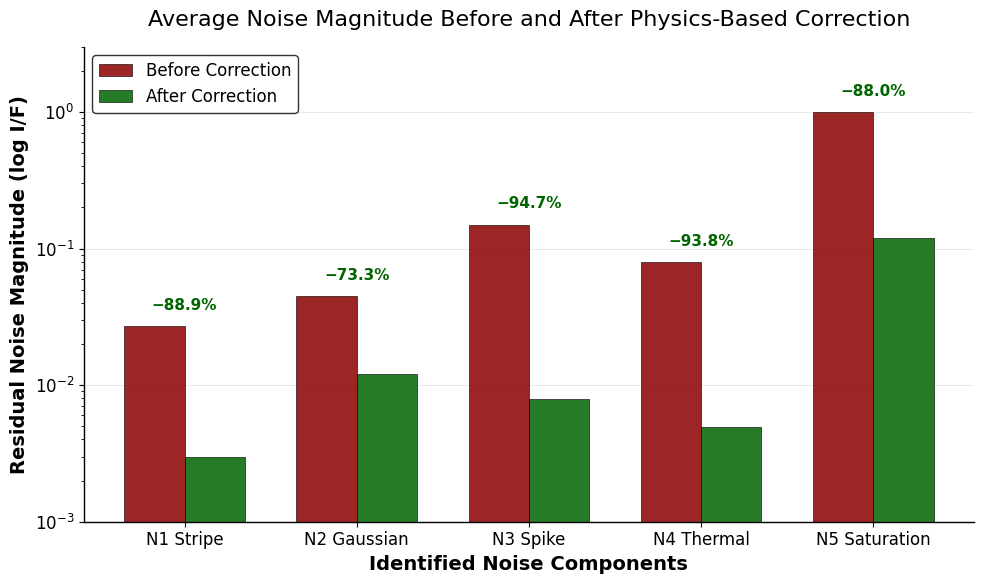

Reproduce this figure in Python.
import matplotlib.pyplot as plt
import numpy as np
import matplotlib

# Set publication quality styling
plt.rcParams['font.family'] = 'serif'
plt.rcParams['font.serif'] = ['Times New Roman', 'Times', 'serif']
plt.rcParams['font.size'] = 12
plt.rcParams['axes.linewidth'] = 1.0
plt.rcParams['axes.edgecolor'] = 'black'
plt.rcParams['figure.facecolor'] = 'white'
plt.rcParams['axes.facecolor'] = 'white'

# Data definition
categories = ["N1 Stripe", "N2 Gaussian", "N3 Spike", "N4 Thermal", "N5 Saturation"]
before_correction = [0.027, 0.045, 0.150, 0.080, 1.0]
after_correction = [0.003, 0.012, 0.00795, 0.00496, 0.12]
percentages = ["−88.9%", "−73.3%", "−94.7%", "−93.8%", "−88.0%"]

x = np.arange(len(categories))
width = 0.35

fig, ax = plt.subplots(figsize=(10, 6))

# Define colors
color_before = '#8B0000' # Dark red
color_after = '#006400'  # Dark green
color_percent = '#006400'

# Plot bars
rects1 = ax.bar(x - width/2, before_correction, width, label='Before Correction', color=color_before, alpha=0.85, edgecolor='black', linewidth=0.5)
rects2 = ax.bar(x + width/2, after_correction, width, label='After Correction', color=color_after, alpha=0.85, edgecolor='black', linewidth=0.5)

# Add y-axis gridlines
ax.yaxis.grid(True, linestyle='-', linewidth=0.5, color='#D3D3D3', alpha=0.7)
ax.set_axisbelow(True) # Put grid behind bars

# Labels and Title
ax.set_xlabel('Identified Noise Components', fontsize=14, fontweight='bold')
ax.set_ylabel('Residual Noise Magnitude (log I/F)', fontsize=14, fontweight='bold')
ax.set_title('Average Noise Magnitude Before and After Physics-Based Correction', fontsize=16, pad=15)
ax.set_xticks(x)
ax.set_xticklabels(categories, fontsize=12)

# Set logarithmic scale for y-axis
ax.set_yscale('log')

# Add legend
ax.legend(fontsize=12, frameon=True, edgecolor='black', loc='upper left')

# Add percentage labels above pairs
for i in range(len(categories)):
    # Calculate height for label (slightly above the taller bar, which is always 'before')
    height = before_correction[i]
    # Place text directly above the center of the pair of bars
    ax.text(x[i], height * 1.25, percentages[i], ha='center', va='bottom', fontsize=11, color=color_percent, fontweight='bold')

# Adjust y-limits to give room for the labels
ax.set_ylim(bottom=1e-3, top=3.0)

# Clean up top and right spines
ax.spines['top'].set_visible(False)
ax.spines['right'].set_visible(False)

plt.tight_layout()

# Save figure in publication quality formats
plt.savefig('noise_magnitude_comparison.pdf', dpi=300, bbox_inches='tight')
plt.savefig('noise_magnitude_comparison.svg', dpi=300, bbox_inches='tight')
plt.savefig('noise_magnitude_comparison.png', dpi=300, bbox_inches='tight')

print("Bar chart successfully generated in publication quality.")
